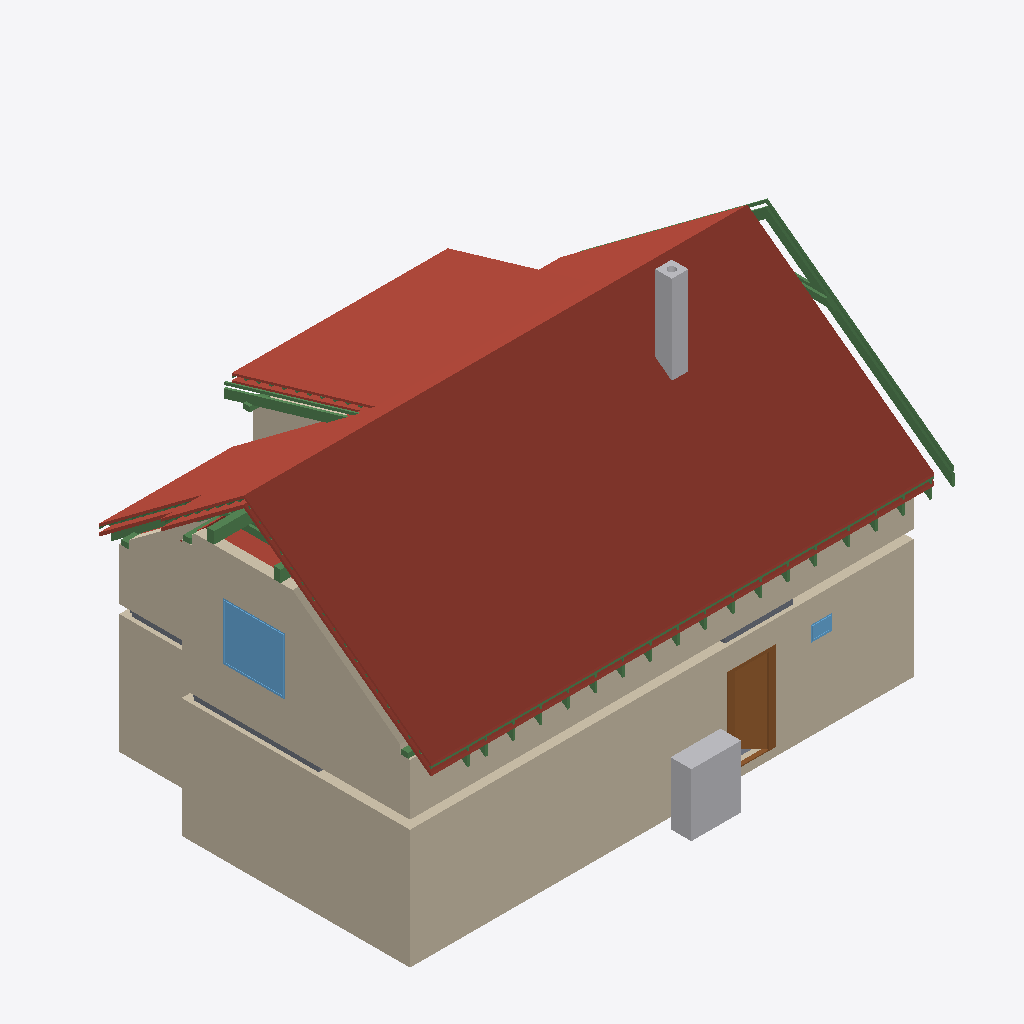
Isometric view of an IFC building model (IFC-SPF (STEP), schema IFC4, length unit metre), seen from the south-west, elements coloured by IFC class: 39 beams (green), 25 roofs (red-brown), 13 walls (beige), 4 slabs (grey), 2 other elements (light grey), 2 windows (light blue), 1 door (brown).
Extent 12.7 m × 9.2 m × 8.8 m (x, y, z). Storeys (12): Ground floor at 0.00 m; Upper floor at 3.08 m; Roof - -1: 40 mm thermal insulation at 3.08 m; Roof - -2: Vapour barrier at 3.08 m; Roof - -3: Gypsum plasterboard at 3.08 m; Roof - 0: Rafters at 3.08 m; Roof - 0a: Collar ties at 3.08 m; Roof - +1: Wood fiberboard at 3.08 m; Roof - +2: Underlay at 3.08 m; Roof - +3: Counter-battens at 3.08 m; Roof - +4: Tile battens at 3.08 m; Roof - +5: Tiles at 3.08 m. Elements (414): 271 IfcBeam, 80 IfcSlab, 23 IfcWall, 15 IfcFurniture, 9 IfcDoor, 7 IfcWindow, 5 IfcSanitaryTerminal, 3 IfcStair, 1 IfcChimney.

HEADER;
FILE_DESCRIPTION(('ViewDefinition[DesignTransferView]'),'2;1');
FILE_NAME('/dev/null','2026-09-03T07:08:31+02:00',(''),(''),'IfcOpenShell 0.8.5','IfcOpenShell 0.8.5','Nobody');
FILE_SCHEMA(('IFC4'));
ENDSEC;
DATA;
#1=IFCPROJECT('0wQvuS1V95fRIlnFkH4Sdr',$,'My house',$,$,$,$,(#10,#15),#5);
#19=IFCSITE('0RKqcyiLDC$8AOvHuuP443',$,'Site',$,$,#27,$,$,$,$,$,$,$,$);
#20=IFCBUILDING('2MV5S8JFjEEBxZS$HoGX81',$,'My house',$,$,#32,$,$,$,$,$,$);
#33=IFCBUILDINGSTOREY('2Fd8ExfpP9th1H0RDipjVq',$,'Ground floor',$,$,#39,$,$,$,0.0);
#40=IFCBUILDINGSTOREY('0Vfi4i0qT6FxmVBGubzm_A',$,'Upper floor',$,$,#45,$,$,$,3.085);
#14067=IFCBUILDINGSTOREY('22uIzN76XB88nzMtCwb638',$,'Roof - -1: 40 mm thermal insulation','Visibility container for Thermal insulation 40 mm','ROOF_LAYER',#14072,$,$,$,3.085);
#14073=IFCBUILDINGSTOREY('3OT0mAQWb8Fgj7_FuxUiM1',$,'Roof - -2: Vapour barrier','Visibility container for Vapour barrier','ROOF_LAYER',#14078,$,$,$,3.085);
#14079=IFCBUILDINGSTOREY('1Rv$qWH$LD5P3A_1Z37HOc',$,'Roof - -3: Gypsum plasterboard','Visibility container for Gypsum plasterboard','ROOF_LAYER',#14084,$,$,$,3.085);
#14085=IFCBUILDINGSTOREY('3tN0957qPE9e03eMWCcOaA',$,'Roof - 0: Rafters','Visibility container for Rafters','ROOF_LAYER',#14090,$,$,$,3.085);
#14091=IFCBUILDINGSTOREY('1t5vxwubP4sfVnOz7TAmu1',$,'Roof - 0a: Collar ties','Visibility container for Collar ties','ROOF_LAYER',#14096,$,$,$,3.085);
#14097=IFCBUILDINGSTOREY('0QFk80ad55T8ngV4Vqbd87',$,'Roof - +1: Wood fiberboard','Visibility container for Wood fiberboard','ROOF_LAYER',#14102,$,$,$,3.085);
#14103=IFCBUILDINGSTOREY('3PlOA8rT12Lf2XyHEXuv35',$,'Roof - +2: Underlay','Visibility container for Roofing underlay','ROOF_LAYER',#14108,$,$,$,3.085);
#14109=IFCBUILDINGSTOREY('20wy0UfhL34QPFab7VkVrR',$,'Roof - +3: Counter-battens','Visibility container for Counter-battens','ROOF_LAYER',#14114,$,$,$,3.085);
#14115=IFCBUILDINGSTOREY('1CzcqWJhr5CPUG$RvgR6F3',$,'Roof - +4: Tile battens','Visibility container for Tile battens','ROOF_LAYER',#14120,$,$,$,3.085);
#14121=IFCBUILDINGSTOREY('0kJGxo4$v9NgQIy_pjSg35',$,'Roof - +5: Tiles','Visibility container for Roof tiles','ROOF_LAYER',#14126,$,$,$,3.085);
#15180=IFCSLAB('2nwXaWgZ5E1vLaGtuCKXoM',$,'Street segment 2 roof tiles',$,$,#15224,#15210,$,.ROOF.);
#197=IFCWALL('0ZZhqE9dT7d9sV5nNL49Px',$,'Wall 1',$,$,#207,#218,$,$);
#14826=IFCSLAB('1OCRuKX$XC38QYRfqXtqFg',$,'Street segment 1 roof tiles',$,$,#14870,#14856,$,.ROOF.);
#15534=IFCSLAB('0P5B6fJAH4x9EXJgBf03Sa',$,'Street segment 3 roof tiles',$,$,#15578,#15564,$,.ROOF.);
#273=IFCWALL('3Y7iS3$7vDggUtXUcpJ4b4',$,'Wall 4',$,$,#282,#293,$,$);
#12346=IFCWALL('3WuZV4K8PAMheI0PCD5joo',$,'Wall 4',$,$,#12355,#12390,$,$);
#16731=IFCSLAB('3dhyFzUID7JQvcu$_Ltm7y',$,'Dormer segment 2 roof tiles',$,$,#16775,#16761,$,.ROOF.);
#14466=IFCSLAB('2LGG0BFq58yA0uIRSUn28r',$,'Street segment 0 roof tiles',$,$,#14516,#14496,$,.ROOF.);
#12296=IFCWALL('0wMlHk5fHAwwTTYHIgKJzY',$,'Wall 2',$,$,#12305,#12316,$,$);
#323=IFCWALL('3zZQ1OVmvCGw8bP24PnqSj',$,'Wall 6',$,$,#332,#343,$,$);
#16242=IFCSLAB('0U$7wbR_PBcu7SF9w4goAp',$,'Garden segment 1 roof tiles',$,$,#16286,#16272,$,.ROOF.);
#1551=IFCFURNITURE('088KNzNiTC$xZcIRGPi7kM',$,'TČ',$,'TČ',#1556,#1563,$,.USERDEFINED.);
#12444=IFCWALL('1JY8BaYV91rhgfx0Xqjgga',$,'Wall 6',$,$,#12453,#12488,$,$);
#714=IFCDOOR('1m__GrTdb0V8vu7ZFbAp5c',$,'Door 1',$,$,#835,#724,$,2.1199999999999997,0.9,.DOOR.,.SINGLE_SWING_RIGHT.,$);
#17085=IFCSLAB('0mpt3sSZ5FmA_9wWQRzOEr',$,'Garden segment 3 roof tiles',$,$,#17129,#17115,$,.ROOF.);
#13831=IFCWINDOW('0lBimv_$5E2vHDG2hpXGSE',$,'Window 3',$,$,#13908,#13832,$,1.375,1.5,.WINDOW.,.SINGLE_PANEL.,$);
#2832=IFCCHIMNEY('3kA5Ce28T3BOCwOkG6LR$a',$,'Main chimney',$,$,#2837,#2852,$,.NOTDEFINED.);
#29834=IFCBEAM('3pEjcOldL3OvZxvncBOu9u',$,'Rafter 1',$,'RAFTER',#29880,#29865,$,.USERDEFINED.);
#16377=IFCSLAB('1uP3omfk59Rf$uIpj0DSxg',$,'Garden segment 2 above dormer roof tiles',$,$,#16421,#16407,$,.ROOF.);
#12395=IFCWALL('3h8fyC8cX8yu77x0JHgBTl',$,'Wall 5',$,$,#12404,#12439,$,$);
#25666=IFCBEAM('0OzINDx$f6MhekuTIWMbdN',$,'Rafter 1',$,'RAFTER',#25712,#25697,$,.USERDEFINED.);
#29881=IFCBEAM('2UlhxMk9z91upCFMHgv3LI',$,'Street counter-batten 28',$,$,#29927,#29912,$,.BEAM.);
#15888=IFCSLAB('1M0GbUE$rBkRucUrd4qhi5',$,'Garden segment 0 roof tiles',$,$,#15932,#15918,$,.ROOF.);
#14415=IFCSLAB('3xuDhOVhH8RBF$rQ63jcEM',$,'Street segment 0 roofing underlay',$,$,#14465,#14445,$,.ROOF.);
#12493=IFCWALL('19HqOukp1FcOP0EkHd5kz3',$,'Wall 7',$,$,#12502,#12537,$,$);
#17130=IFCSLAB('048x4dzg10GuYOS_BHc2Nz',$,'Flat ceiling segment 0 40 mm thermal insulation',$,$,#17188,#17174,$,.ROOF.);
#13311=IFCBEAM('2wC69EdsXCnvCcywRFVtzY',$,'Beam',$,$,#13316,#13325,$,.BEAM.);
#14364=IFCSLAB('0hBSabNSzB39VtM17sawZZ',$,'Street segment 0 wood fiberboard',$,$,#14414,#14394,$,.ROOF.);
#15090=IFCSLAB('2W_IhNMq199A52lQtF4I8o',$,'Street segment 2 wood fiberboard',$,$,#15134,#15120,$,.ROOF.);
#15135=IFCSLAB('3vLmxPQnXEQBv9O8roC6$b',$,'Street segment 2 roofing underlay',$,$,#15179,#15165,$,.ROOF.);
#3449=IFCSLAB('2y0MRgtCbBKRRr0SQ5x4b5',$,'Ceiling 1 a',$,$,#3455,#3459,$,.FLOOR.);
#16686=IFCSLAB('0$g7nFzmH65O7OlxouMZr_',$,'Dormer segment 2 roofing underlay',$,$,#16730,#16716,$,.ROOF.);
#12321=IFCWALL('0QWbVFYNv2qgGuvNjoVfcD',$,'Wall 3',$,$,#12330,#12341,$,$);
#25713=IFCBEAM('3$5vctEzX3xOPlpwB026XF',$,'Dormer counter-batten 7',$,$,#25759,#25744,$,.BEAM.);
#21129=IFCBEAM('358rZVfLbENPtd3rbmW7iy',$,'Street tile batten 18.3',$,$,#21175,#21160,$,.BEAM.);
#14736=IFCSLAB('0eO5Jb6HvExOYp2UoiSae$',$,'Street segment 1 wood fiberboard',$,$,#14780,#14766,$,.ROOF.);
#14781=IFCSLAB('2BB7X9kxL6kPunpiaVukPt',$,'Street segment 1 roofing underlay',$,$,#14825,#14811,$,.ROOF.);
#24492=IFCBEAM('3xG3kU8TjDn8p3q32Yy8Bh',$,'Rafter 1',$,'RAFTER',#24538,#24523,$,.USERDEFINED.);
#8709=IFCSLAB('2jZ25uzkPAhP5gpIcnhu7d',$,'Ceiling 2 b',$,$,#8714,#8718,$,.FLOOR.);
#15489=IFCSLAB('1g68qtqSP9DfJiZwlnjAdX',$,'Street segment 3 roofing underlay',$,$,#15533,#15519,$,.ROOF.);
#15444=IFCSLAB('08G_wILe9A887mPMPmD2Fq',$,'Street segment 3 wood fiberboard',$,$,#15488,#15474,$,.ROOF.);
#878=IFCWINDOW('0wMwVCgp902AiTBU$thMnN',$,'Window 1',$,$,#955,#879,$,0.375,0.5,.WINDOW.,.SINGLE_PANEL.,$);
#15843=IFCSLAB('37aVo3BdPCNvdwwEyxDFDz',$,'Garden segment 0 roofing underlay',$,$,#15887,#15873,$,.ROOF.);
#21082=IFCBEAM('3EXsvv3kXEPOtUPcmEysWq',$,'Street tile batten 18.2',$,$,#21128,#21113,$,.BEAM.);
#12271=IFCWALL('26pF92Dk5DYRb99TTWWOwV',$,'Wall 1',$,$,#12280,#12291,$,$);
#16197=IFCSLAB('05knShX9zAXesNggyD34jN',$,'Garden segment 1 roofing underlay',$,$,#16241,#16227,$,.ROOF.);
#15798=IFCSLAB('06Tyykm0j2YhWcYWj21mSp',$,'Garden segment 0 wood fiberboard',$,$,#15842,#15828,$,.ROOF.);
#29752=IFCBEAM('3QFxr0wNf94RPgu_8MhTOn',$,'Collar tie 28 left',$,$,#29792,#29783,$,.BEAM.);
#21176=IFCBEAM('15QsU8s9T9jh4Hp7mKWTaJ',$,'Street tile batten 18.4',$,$,#21222,#21207,$,.BEAM.);
#5073=IFCSLAB('2OBotrPx59SefOOiWXNBRy',$,'Ceiling 1 b',$,$,#5078,#5082,$,.FLOOR.);
#13290=IFCBEAM('0M20atOzj01Q7ntNZiCPqe',$,'Beam',$,$,#13295,#13304,$,.BEAM.);
#16152=IFCSLAB('2FBvGEp3D2yxP3ZQDuBJn2',$,'Garden segment 1 wood fiberboard',$,$,#16196,#16182,$,.ROOF.);
#16641=IFCSLAB('1yOh_NXMT1k8gAe8KX823b',$,'Dormer segment 2 wood fiberboard',$,$,#16685,#16671,$,.ROOF.);
#24043=IFCBEAM('1EEIzAhkH4jPnM3VQkRYSo',$,'Collar tie 1 left',$,$,#24084,#24074,$,.BEAM.);
#13387=IFCBEAM('1CheXo2on3jvdquwRlfPb2',$,'Beam',$,$,#13392,#13401,$,.BEAM.);
#29975=IFCBEAM('2kYT7qqPn7jxqySdUNd9$3',$,'Garden counter-batten 28',$,$,#30021,#30006,$,.BEAM.);
#29928=IFCBEAM('192lx4n1H7bgoiTezybx72',$,'Rafter 1',$,'RAFTER',#29974,#29959,$,.USERDEFINED.);
#13349=IFCBEAM('0NX6FdDVj4E9_eavY6bmLV',$,'Beam',$,$,#13354,#13363,$,.BEAM.);
#13330=IFCBEAM('2uZ_Uuf7n96Bw9cxUiXVLc',$,'Beam',$,$,#13335,#13344,$,.BEAM.);
#13406=IFCBEAM('3b6LJRKJH9AP1$a9CmVM9G',$,'Beam',$,$,#13411,#13420,$,.BEAM.);
#21035=IFCBEAM('0yScIpRg13nvZJk051iarU',$,'Street tile batten 18.1',$,$,#21081,#21066,$,.BEAM.);
#29793=IFCBEAM('1VUMnU3RjEbeZYbH76CuOm',$,'Collar tie 28 right',$,$,#29833,#29824,$,.BEAM.);
#15579=IFCSLAB('1gXWMcitj9SeOYnnt09kkz',$,'Garden segment 0 40 mm thermal insulation',$,$,#15651,#15637,$,.ROOF.);
#28120=IFCBEAM('15SiEk9$XAxx5IwylrVXcV',$,'Rafter 1',$,'RAFTER',#28166,#28151,$,.USERDEFINED.);
#26570=IFCBEAM('3sObIKO299zQo90rjcj7rz',$,'Rafter 1',$,'RAFTER',#26616,#26601,$,.USERDEFINED.);
#29024=IFCBEAM('27LJZdfIn5Q8I7bcluN93R',$,'Rafter 1',$,'RAFTER',#29070,#29055,$,.USERDEFINED.);
#24398=IFCBEAM('2XdwPX03bBiP1cl8FajlJL',$,'Rafter 1',$,'RAFTER',#24444,#24429,$,.USERDEFINED.);
#25842=IFCBEAM('0__Kt184L8Txc6fdwnrZVX',$,'Rafter 1',$,'RAFTER',#25888,#25873,$,.USERDEFINED.);
#25208=IFCBEAM('1b1iVRxMr2tASjPv7C_dCO',$,'Rafter 1',$,'RAFTER',#25254,#25239,$,.USERDEFINED.);
#27392=IFCBEAM('0vt1F2BgXCYhOIbFdzJ94Y',$,'Rafter 1',$,'RAFTER',#27438,#27423,$,.USERDEFINED.);
#24126=IFCBEAM('21Y2R9F8H6J8Ex0BusV7_X',$,'Rafter 1',$,'RAFTER',#24173,#24157,$,.USERDEFINED.);
#26934=IFCBEAM('3EWHh2hQ55_OGeQT2rRwUO',$,'Rafter 1',$,'RAFTER',#26980,#26965,$,.USERDEFINED.);
#28484=IFCBEAM('2FyUZZfJX9vAkYABwS7kVZ',$,'Rafter 1',$,'RAFTER',#28530,#28515,$,.USERDEFINED.);
#29294=IFCBEAM('2Ebsie7U91SwKhdSAWeMhE',$,'Rafter 1',$,'RAFTER',#29340,#29325,$,.USERDEFINED.);
#24668=IFCBEAM('1CumZQR3z77AoD$UX3qBz1',$,'Rafter 1',$,'RAFTER',#24714,#24699,$,.USERDEFINED.);
#26206=IFCBEAM('2A5taFOoPCIOmi8ukoU0Ze',$,'Rafter 1',$,'RAFTER',#26252,#26237,$,.USERDEFINED.);
#27756=IFCBEAM('0vp7dxiYn0lggpzBtiOEs4',$,'Rafter 1',$,'RAFTER',#27802,#27787,$,.USERDEFINED.);
#28754=IFCBEAM('1LA1mtbTDE3QSmVMX0FPYe',$,'Rafter 1',$,'RAFTER',#28800,#28785,$,.USERDEFINED.);
#25478=IFCBEAM('32EZ6O3SfDGgq6uMSXefKt',$,'Rafter 1',$,'RAFTER',#25524,#25509,$,.USERDEFINED.);
#29564=IFCBEAM('2Yl2$vduDFLh1cZgcN670t',$,'Rafter 1',$,'RAFTER',#29610,#29595,$,.USERDEFINED.);
#24938=IFCBEAM('0HN4BBEgH0LAJmTtCFiPSd',$,'Rafter 1',$,'RAFTER',#24984,#24969,$,.USERDEFINED.);
#24539=IFCBEAM('2PSmYCmbDDWBUZyN4F2DHr',$,'Garden counter-batten 2',$,$,#24585,#24570,$,.BEAM.);
#223=IFCWALL('2$nSPNup9BLQSpEbfecmf1',$,'Wall 2',$,$,#232,#243,$,$);
#149=IFCSLAB('32dBEOhUz02u8yyU6cH7Wj',$,'Chodba',$,$,#154,#161,$,.FLOOR.);
#298=IFCWALL('0ZdvftKfb1YQKU9q44g1jn',$,'Wall 5',$,$,#488,#318,$,$);
#248=IFCWALL('2BsrLLKcj0IPQVlp6NnMKi',$,'Wall 3',$,$,#257,#268,$,$);
ENDSEC;
